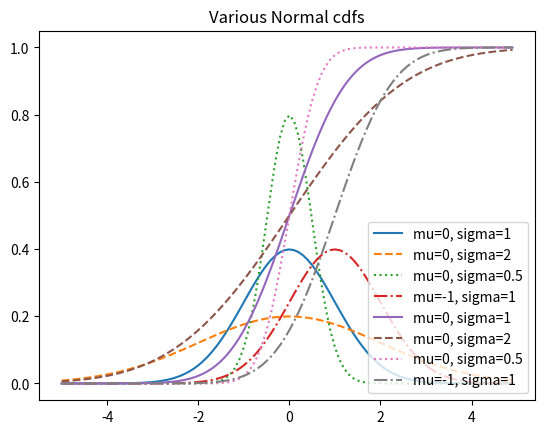

The script that saved this image:
'''
import enum, random

# Enum 을 사용하면 각 항목에 특정 값을 부여할 수 있으며
# 파이썬 코드를 더욱 깔끔하게 만들어 준다.

class Kid(enum.Enum):
    BOY = 0
    GIRL = 1

def random_kid():
    return random.choice([Kid.BOY, Kid.GIRL])

both_girls = 0
older_girl = 0
either_girl = 0

random.seed(0)

for _ in range(10000):
    younger = random_kid()
    older = random_kid()
    if older == Kid.GIRL:
        older_girl += 1
    if older == Kid.GIRL and younger == Kid.GIRL:
        both_girls += 1
    if older == Kid.GIRL or younger == Kid.GIRL:
        both_girls += 1

print("P(both):", both_girls)
print("P(older):", older_girl)
'''
import math 
SQRT_TWO_PI = math.sqrt(2 * math.pi)

def normal_pdf(x: float, mu: float=0, sigma: float = 1):
    return (math.exp(-(x-mu) ** 2 / 2 / sigma ** 2) / (SQRT_TWO_PI * sigma))

import matplotlib.pyplot as plt
xs = [x / 10.0 for x in range(-50, 50)]
plt.plot(xs, [normal_pdf(x, sigma=1) for x in xs], '-', label='mu=0, sigma=1')
plt.plot(xs, [normal_pdf(x, sigma=2) for x in xs], '--', label='mu=0, sigma=2')
plt.plot(xs, [normal_pdf(x, sigma=0.5) for x in xs], ':', label='mu=0, sigma=0.5')
plt.plot(xs, [normal_pdf(x, mu=1) for x in xs], '-.', label='mu=-1, sigma=1')
plt.legend()
plt.title("Various Normal pdfs")
plt.show()


def normal_cdf(x: float, mu: float=0, sigma: float = 1):
    return (1 + math.erf((x-mu) / math.sqrt(2) /sigma)) / 2

xs = [x / 10.0 for x in range(-50, 50)]
plt.plot(xs, [normal_cdf(x, sigma=1) for x in xs], '-', label='mu=0, sigma=1')
plt.plot(xs, [normal_cdf(x, sigma=2) for x in xs], '--', label='mu=0, sigma=2')
plt.plot(xs, [normal_cdf(x, sigma=0.5) for x in xs], ':', label='mu=0, sigma=0.5')
plt.plot(xs, [normal_cdf(x, mu=1) for x in xs], '-.', label='mu=-1, sigma=1')
plt.legend(loc=4)
plt.title("Various Normal cdfs")
plt.show()

# def inverse_normal_cdf(p: float,
#                        mu: float = 0,
#                        sigma: float = 1,ddd
#                        tolerance: float = 0.00001):
# if mu != or sigma != 1:
#     return mu + sigma * inverse_normal_cdf(p, tolerance=tolerance)